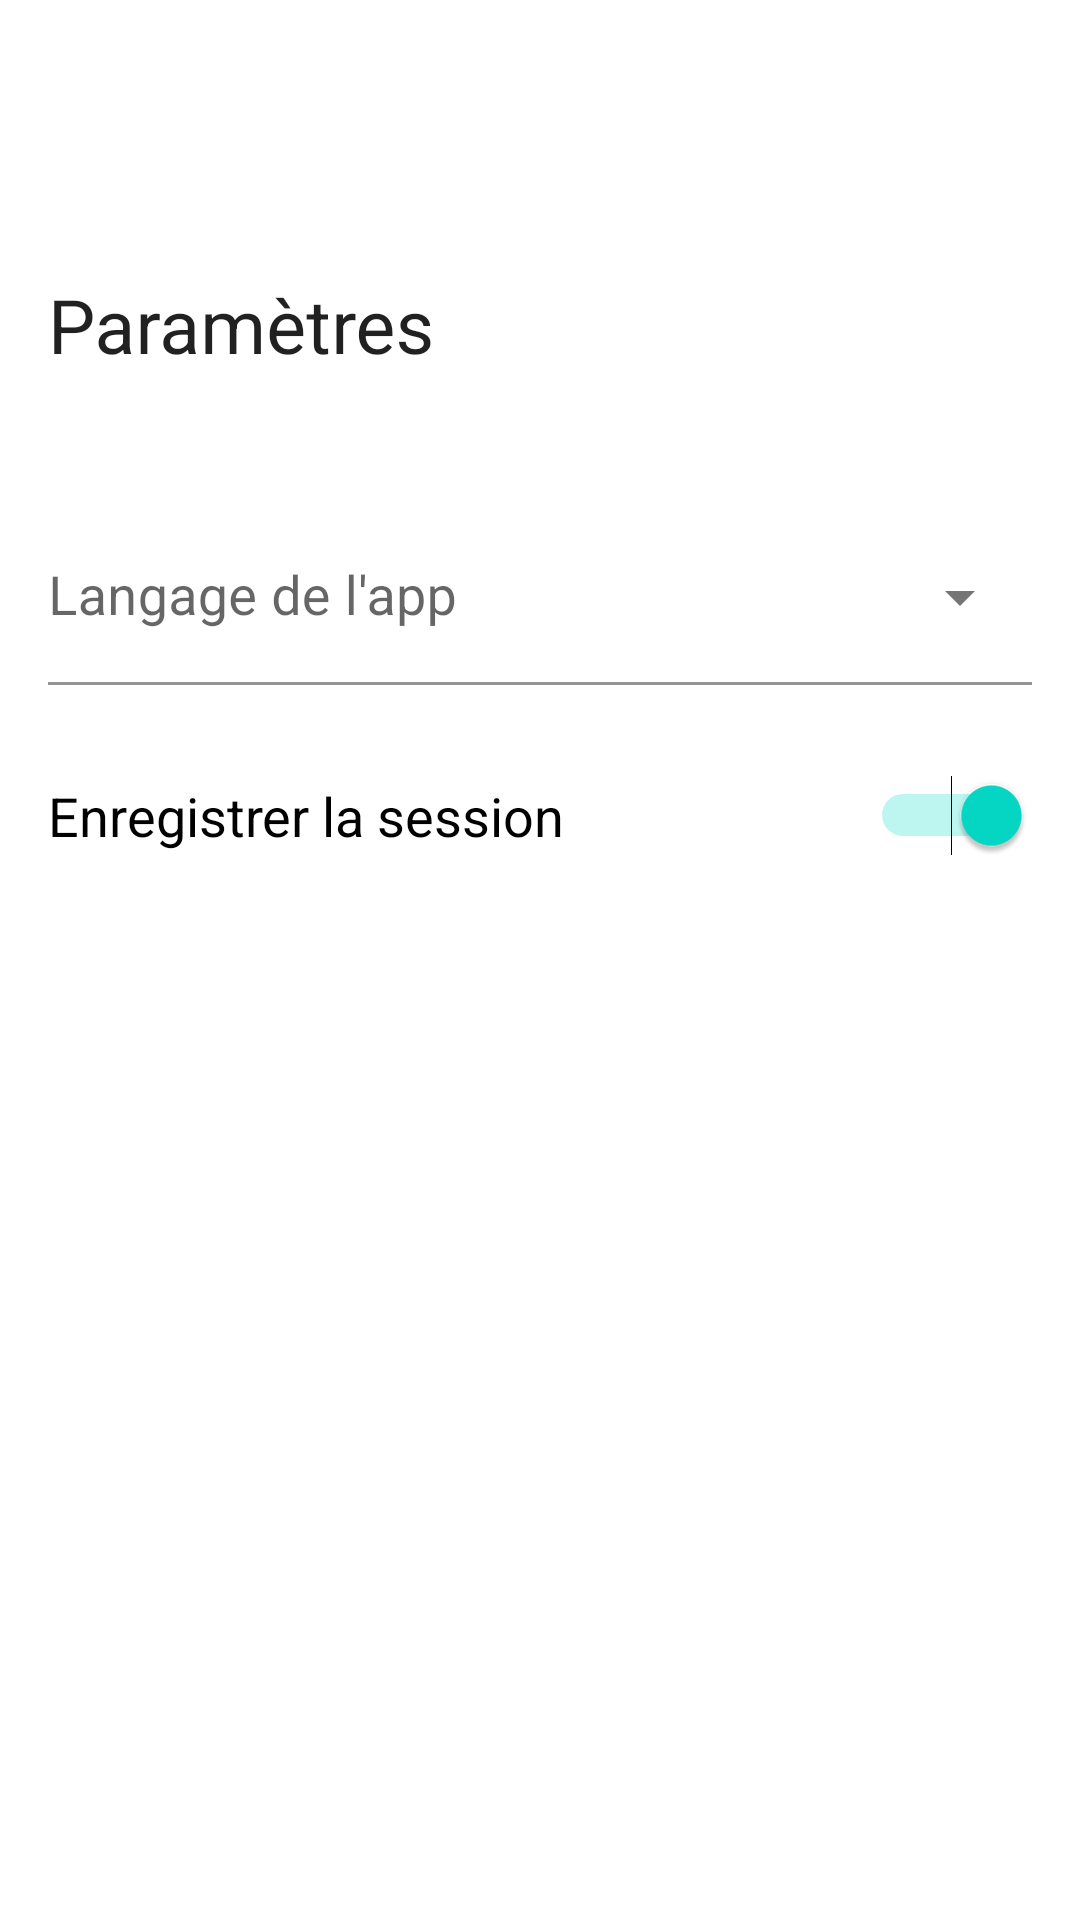

Here is an Android app screen rendered from its layout file. Give the layout XML and the strings, colors and styles it references.
<!-- AndroidManifest.xml: application theme Theme.start -->
<!-- res/layout/fragment_parametre.xml -->
<?xml version="1.0" encoding="utf-8"?>
<androidx.constraintlayout.widget.ConstraintLayout xmlns:android="http://schemas.android.com/apk/res/android"
    xmlns:app="http://schemas.android.com/apk/res-auto"
    xmlns:tools="http://schemas.android.com/tools"
    android:layout_width="match_parent"
    android:layout_height="match_parent"
    android:background="@color/kahrakib_white"
    tools:context=".fragments.common.ConditionFragment">


    <include
        android:id="@+id/pb_fragment_parametre_component_loading"
        layout="@layout/component_loading_circle"
        android:layout_width="50dp"
        android:layout_height="50dp"
        android:visibility="gone"
        app:layout_constraintTop_toTopOf="parent"
        app:layout_constraintBottom_toBottomOf="parent"
        app:layout_constraintStart_toStartOf="parent"
        app:layout_constraintEnd_toEndOf="parent"/>

    <include
        android:id="@+id/rl_fragment_parametre_component_error"
        layout="@layout/component_error"
        android:layout_width="match_parent"
        android:layout_height="match_parent"
        android:visibility="gone"
        app:layout_constraintTop_toTopOf="parent"
        app:layout_constraintBottom_toBottomOf="parent"
        app:layout_constraintStart_toStartOf="parent"
        app:layout_constraintEnd_toEndOf="parent"/>


    <androidx.coordinatorlayout.widget.CoordinatorLayout
        android:id="@+id/cl_fragment_parametre_container"
        android:layout_width="match_parent"
        android:layout_height="match_parent"
        app:layout_constraintTop_toTopOf="parent"
        app:layout_constraintBottom_toBottomOf="parent"
        app:layout_constraintStart_toStartOf="parent"
        app:layout_constraintEnd_toEndOf="parent">

    
    <com.google.android.material.appbar.AppBarLayout
        android:id="@+id/apl_fragment_password"
        android:layout_width="match_parent"
        android:layout_height="150dp"
        android:background="@color/kahrakib_white"
        app:elevation="0dp">

        <com.google.android.material.appbar.CollapsingToolbarLayout
            android:id="@+id/ctl_fragment_password"
            android:layout_width="match_parent"
            android:layout_height="match_parent"
            app:collapsedTitleTextAppearance="@style/CollapsedAppBar"
            app:expandedTitleMarginStart="@dimen/margin_global"
            app:expandedTitleTextAppearance="@style/ExpandedAppBar"
            app:layout_scrollFlags="scroll|snap|exitUntilCollapsed">

            <LinearLayout
                android:layout_width="match_parent"
                android:layout_height="match_parent"
                android:layout_margin="@dimen/padding_global"
                android:orientation="vertical"
                app:layout_collapseMode="parallax" />

            <com.google.android.material.appbar.MaterialToolbar
                android:id="@+id/mtb_fragment_parametre"
                android:layout_width="match_parent"
                android:layout_height="?actionBarSize"
                app:contentInsetStartWithNavigation="0dp"
                app:layout_collapseMode="pin"
                app:navigationIcon="@drawable/ic_back"
                app:navigationIconTint="@color/primaryColor"
                app:title="@string/fragment_parametre_titre" />
        </com.google.android.material.appbar.CollapsingToolbarLayout>
    </com.google.android.material.appbar.AppBarLayout>
    


    <androidx.core.widget.NestedScrollView
        android:id="@+id/nsv_fragment_parametre_sub_container"
        android:layout_width="match_parent"
        android:layout_height="match_parent"
        android:layout_marginHorizontal="@dimen/padding_global"
        android:fillViewport="true"
        app:layout_behavior="com.google.android.material.appbar.AppBarLayout$ScrollingViewBehavior">

        
        <LinearLayout
            android:layout_width="match_parent"
            android:layout_height="match_parent"
            android:orientation="vertical">

            <com.google.android.material.textfield.TextInputLayout
                android:id="@+id/til_fragment_parametre_Langue"
                style="@style/Widget.MaterialComponents.TextInputLayout.FilledBox.ExposedDropdownMenu"
                android:layout_width="match_parent"
                android:layout_height="wrap_content"
                android:layout_marginTop="20dp"
                android:hint="@string/fragment_parametre_Langue"
                app:boxBackgroundColor="@color/kahrakib_transparent"
                app:boxStrokeColor="@color/primaryColor"
                app:endIconMode="dropdown_menu"
                app:helperTextTextColor="@color/kahrakib_red">

                <AutoCompleteTextView
                    android:layout_width="match_parent"
                    android:layout_height="match_parent"
                    android:inputType="none"
                    android:paddingStart="0dp"
                    android:paddingEnd="0dp"
                    android:textSize="18sp" />
            </com.google.android.material.textfield.TextInputLayout>


            <Switch
                android:id="@+id/s_fragment_parametre_session"
                android:layout_width="match_parent"
                android:layout_height="wrap_content"
                android:text="@string/fragment_parametre_session"
                android:textSize="18sp"
                android:layout_marginTop="30dp"
                android:checked="true"/>

            <TextView
                android:layout_width="match_parent"
                android:layout_height="match_parent"
                android:text="Kahrakib v1.0.0"
                android:textStyle="bold"
                android:textColor="@color/primaryColor"
                android:gravity="center|bottom"
                android:paddingBottom="50dp"/>

        </LinearLayout>
        

    </androidx.core.widget.NestedScrollView>

    </androidx.coordinatorlayout.widget.CoordinatorLayout>

</androidx.constraintlayout.widget.ConstraintLayout>
<!-- res/layout/component_loading_circle.xml (included above) -->
<?xml version="1.0" encoding="utf-8"?>
<ProgressBar
    android:id="@+id/pb_loading_cirlce"
    android:layout_width="wrap_content"
    android:layout_height="wrap_content"
    xmlns:android="http://schemas.android.com/apk/res/android" />
<!-- res/layout/component_error.xml (included above) -->
<?xml version="1.0" encoding="utf-8"?>
<androidx.constraintlayout.widget.ConstraintLayout
    xmlns:android="http://schemas.android.com/apk/res/android"
    xmlns:app="http://schemas.android.com/apk/res-auto"
    android:layout_width="match_parent"
    android:layout_height="match_parent"
    android:padding="@dimen/padding_global">


    <com.airbnb.lottie.LottieAnimationView
        android:id="@+id/lav_component_error"
        android:layout_width="150dp"
        android:layout_height="150dp"
        app:lottie_autoPlay="true"
        app:lottie_loop="true"
        app:lottie_rawRes="@raw/raw_error"
        app:lottie_speed="0.5"
        app:layout_constraintVertical_bias=".1"
        app:layout_constraintTop_toTopOf="parent"
        app:layout_constraintStart_toStartOf="parent"
        app:layout_constraintEnd_toEndOf="parent"
        app:layout_constraintBottom_toBottomOf="parent"/>

    <TextView
        android:id="@+id/tv_component_error_titre"
        android:layout_width="0dp"
        android:layout_height="wrap_content"
        android:text="@string/component_error_aller_titre"
        android:textAllCaps="true"
        android:textAlignment="center"
        android:textStyle="bold"
        android:textSize="30sp"
        android:textColor="@color/kahrakib_red_light"
        android:layout_marginTop="10dp"
        app:layout_constraintWidth_percent=".7"
        app:layout_constraintTop_toBottomOf="@id/lav_component_error"
        app:layout_constraintStart_toStartOf="parent"
        app:layout_constraintEnd_toEndOf="parent"/>

    <TextView
        android:id="@+id/tv_component_error_message"
        android:layout_width="0dp"
        android:layout_height="wrap_content"
        android:text="@string/component_error_aller_message"
        android:textAlignment="center"
        android:textStyle="bold"
        android:textSize="18sp"
        android:layout_marginTop="10dp"
        app:layout_constraintWidth_percent=".7"
        app:layout_constraintTop_toBottomOf="@id/tv_component_error_titre"
        app:layout_constraintStart_toStartOf="parent"
        app:layout_constraintEnd_toEndOf="parent"/>

    <com.google.android.material.button.MaterialButton
        android:id="@+id/mbtn_component_error_ressayer"
        android:layout_width="0dp"
        android:layout_height="55dp"
        android:elevation="5dp"
        android:backgroundTint="@color/kahrakib_red"
        android:text="@string/component_error_ressayer"
        android:textColor="@color/kahrakib_white"
        android:textStyle="bold"
        app:cornerRadius="@dimen/button_corners"
        app:rippleColor="@color/kahrakib_gray_light"
        app:layout_constraintVertical_bias=".7"
        app:layout_constraintTop_toBottomOf="@id/tv_component_error_message"
        app:layout_constraintStart_toStartOf="@id/mbtn_component_error_aller_accueill"
        app:layout_constraintEnd_toEndOf="@id/mbtn_component_error_aller_accueill"
        app:layout_constraintBottom_toBottomOf="parent"/>

    <com.google.android.material.button.MaterialButton
        android:id="@+id/mbtn_component_error_aller_accueill"
        android:layout_width="wrap_content"
        android:layout_height="55dp"
        android:text="@string/component_error_aller_accueill"
        android:textColor="@color/kahrakib_black"
        android:textStyle="bold"
        android:backgroundTint="@color/kahrakib_white"
        android:elevation="5dp"
        app:cornerRadius="@dimen/button_corners"
        app:rippleColor="@color/kahrakib_gray_light"
        app:layout_constraintVertical_bias="0"
        app:layout_constraintTop_toBottomOf="@id/mbtn_component_error_ressayer"
        app:layout_constraintStart_toStartOf="parent"
        app:layout_constraintEnd_toEndOf="parent"
        app:layout_constraintBottom_toBottomOf="parent"/>

</androidx.constraintlayout.widget.ConstraintLayout>
<!-- resources referenced by this layout -->
<resources>
  <color name="kahrakib_black">#000000</color>
  <color name="kahrakib_gray_light">#f5f7f9</color>
  <color name="kahrakib_red">#D32F2F</color>
  <color name="kahrakib_red_light">#ff3943</color>
  <color name="kahrakib_transparent">#00FFFFFF</color>
  <color name="kahrakib_white">#ffffff</color>
  <color name="primaryColor">#005bff</color>
  <dimen name="button_corners">10dp</dimen>
  <dimen name="margin_global">16dp</dimen>
  <dimen name="padding_global">16dp</dimen>
  <string name="component_error_aller_accueill">Aller à la page d\'accueill</string>
  <string name="component_error_aller_message">Une erreur s\'est produite. Veuillez réessayer</string>
  <string name="component_error_aller_titre">oooops</string>
  <string name="component_error_ressayer">Réessayer</string>
  <string name="fragment_parametre_Langue">Langage de l\'app</string>
  <string name="fragment_parametre_session">Enregistrer la session</string>
  <string name="fragment_parametre_titre">Paramètres</string>
  <style name="CollapsedAppBar" parent="@android:style/TextAppearance">
          <item name="android:textSize">22sp</item>
      </style>
  <style name="ExpandedAppBar" parent="@android:style/TextAppearance">
          <item name="android:textSize">25sp</item>
      </style>
  <style name="Theme.start" parent="Theme.MaterialComponents.Light.NoActionBar">
          <item name="android:windowBackground">@drawable/layer_list_start</item>
          <item name="android:statusBarColor">@color/kahrakib_white</item>
      </style>
  <!-- drawable layer_list_start (drawable) -->
  <?xml version="1.0" encoding="utf-8"?>
  <layer-list
      xmlns:android="http://schemas.android.com/apk/res/android">
  
      <item android:drawable="@drawable/ic_start"/>
  </layer-list>
  <!-- drawable ic_start: vector/xml drawable (drawable, 11852 chars, omitted) -->
</resources>
